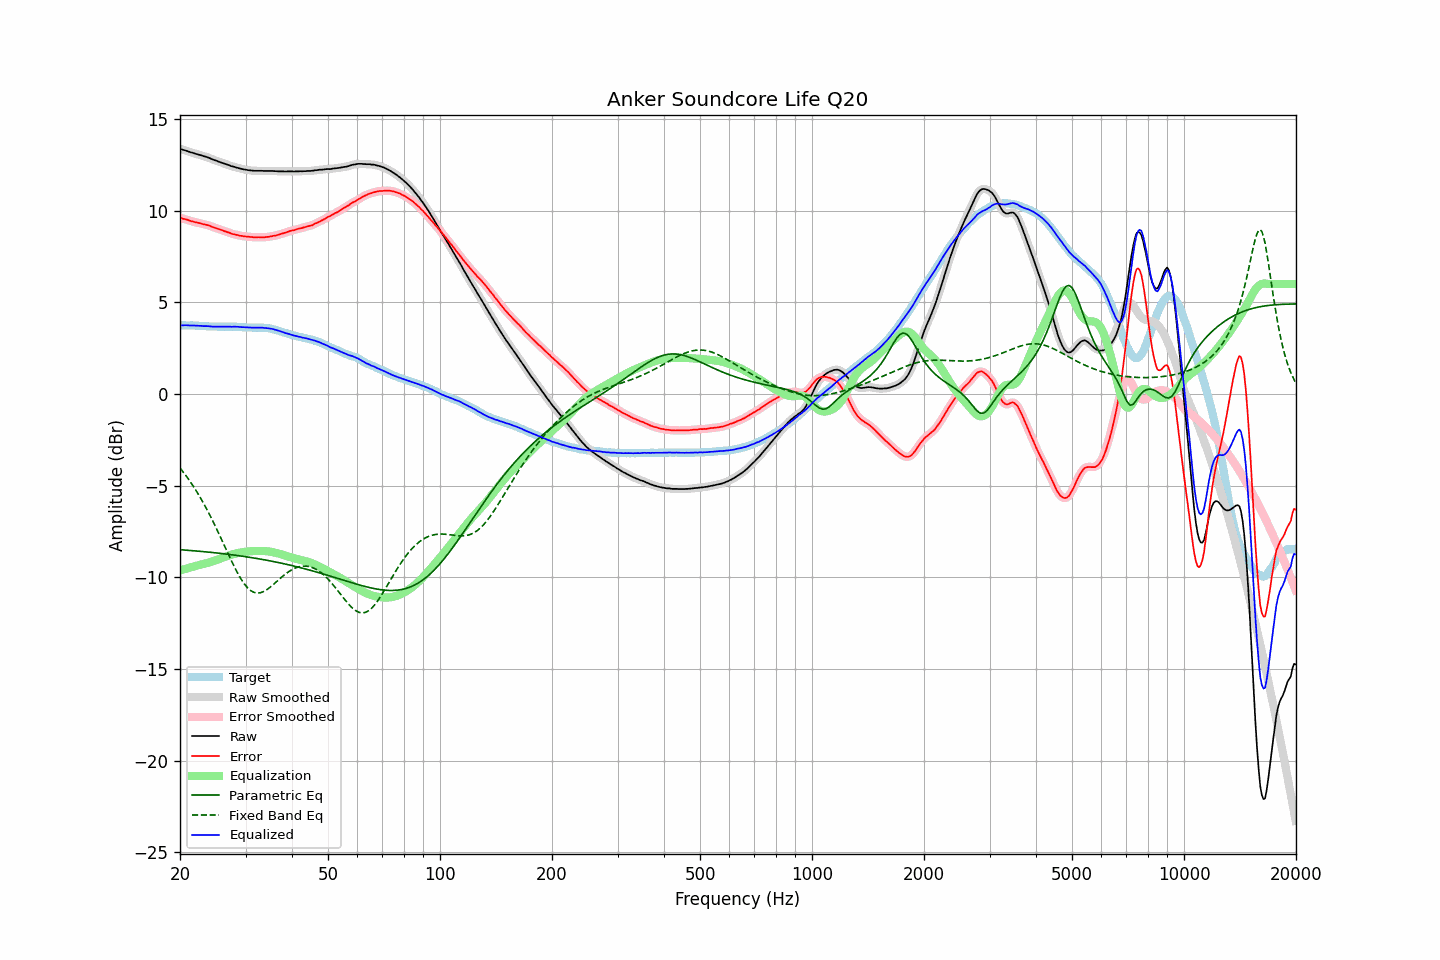

The data file committed next to this chart (first rows):
frequency, raw, error, smoothed, error_smoothed, equalization, parametric_eq, fixed_band_eq, equalized_raw, equalized_smoothed, target
20.00, 13.38, 9.62, 13.38, 9.62, -9.62, -8.49, -4.03, 3.76, 3.75, 3.76
20.20, 13.35, 9.59, 13.35, 9.60, -9.60, -8.49, -4.14, 3.75, 3.76, 3.76
20.40, 13.32, 9.56, 13.32, 9.57, -9.57, -8.50, -4.25, 3.75, 3.76, 3.76
20.61, 13.30, 9.54, 13.30, 9.54, -9.54, -8.51, -4.37, 3.76, 3.76, 3.76
20.81, 13.27, 9.52, 13.27, 9.52, -9.52, -8.51, -4.48, 3.76, 3.76, 3.75
21.02, 13.24, 9.50, 13.24, 9.49, -9.49, -8.52, -4.60, 3.75, 3.75, 3.75
21.23, 13.21, 9.47, 13.21, 9.46, -9.46, -8.53, -4.73, 3.75, 3.75, 3.75
21.44, 13.18, 9.43, 13.18, 9.43, -9.44, -8.53, -4.86, 3.74, 3.74, 3.75
21.66, 13.16, 9.42, 13.16, 9.41, -9.41, -8.54, -4.99, 3.75, 3.74, 3.74
21.87, 13.13, 9.39, 13.13, 9.39, -9.39, -8.55, -5.12, 3.74, 3.74, 3.74
22.09, 13.10, 9.37, 13.10, 9.37, -9.37, -8.56, -5.26, 3.73, 3.74, 3.73
22.31, 13.08, 9.35, 13.08, 9.35, -9.35, -8.56, -5.40, 3.73, 3.73, 3.73
22.54, 13.05, 9.33, 13.05, 9.33, -9.33, -8.57, -5.55, 3.73, 3.73, 3.72
22.76, 13.03, 9.31, 13.03, 9.31, -9.31, -8.58, -5.70, 3.72, 3.72, 3.72
22.99, 13.00, 9.28, 13.00, 9.28, -9.29, -8.59, -5.85, 3.71, 3.71, 3.72
23.22, 12.97, 9.26, 12.97, 9.26, -9.26, -8.59, -6.01, 3.71, 3.71, 3.71
23.45, 12.95, 9.24, 12.95, 9.24, -9.24, -8.60, -6.17, 3.71, 3.71, 3.71
23.69, 12.92, 9.22, 12.92, 9.22, -9.21, -8.61, -6.34, 3.71, 3.71, 3.70
23.92, 12.89, 9.20, 12.89, 9.19, -9.19, -8.62, -6.50, 3.70, 3.70, 3.69
24.16, 12.85, 9.16, 12.85, 9.16, -9.16, -8.63, -6.68, 3.69, 3.69, 3.69
24.40, 12.81, 9.12, 12.81, 9.13, -9.13, -8.64, -6.85, 3.68, 3.68, 3.69
24.65, 12.78, 9.09, 12.78, 9.09, -9.10, -8.65, -7.03, 3.68, 3.68, 3.69
24.89, 12.75, 9.06, 12.75, 9.06, -9.07, -8.66, -7.21, 3.68, 3.68, 3.69
25.14, 12.72, 9.03, 12.72, 9.03, -9.04, -8.67, -7.39, 3.68, 3.68, 3.69
25.39, 12.68, 9.01, 12.68, 9.01, -9.00, -8.68, -7.58, 3.68, 3.68, 3.67
25.65, 12.65, 8.98, 12.65, 8.98, -8.97, -8.69, -7.77, 3.68, 3.68, 3.67
25.91, 12.62, 8.95, 12.62, 8.94, -8.94, -8.70, -7.96, 3.68, 3.68, 3.67
26.16, 12.59, 8.91, 12.59, 8.91, -8.91, -8.71, -8.15, 3.68, 3.68, 3.68
26.43, 12.56, 8.88, 12.56, 8.88, -8.88, -8.72, -8.34, 3.68, 3.68, 3.68
26.69, 12.53, 8.85, 12.53, 8.85, -8.85, -8.73, -8.53, 3.68, 3.68, 3.68
26.96, 12.50, 8.82, 12.50, 8.82, -8.82, -8.74, -8.72, 3.68, 3.68, 3.68
27.23, 12.47, 8.79, 12.47, 8.79, -8.79, -8.75, -8.91, 3.68, 3.68, 3.68
27.50, 12.43, 8.75, 12.44, 8.76, -8.76, -8.76, -9.09, 3.67, 3.68, 3.68
27.77, 12.41, 8.72, 12.41, 8.73, -8.73, -8.77, -9.27, 3.68, 3.68, 3.69
28.05, 12.39, 8.72, 12.39, 8.71, -8.71, -8.78, -9.45, 3.68, 3.68, 3.67
28.33, 12.36, 8.69, 12.36, 8.69, -8.69, -8.79, -9.62, 3.67, 3.68, 3.67
28.62, 12.34, 8.68, 12.34, 8.67, -8.67, -8.81, -9.79, 3.67, 3.67, 3.66
28.90, 12.31, 8.64, 12.31, 8.65, -8.65, -8.82, -9.94, 3.66, 3.66, 3.67
29.19, 12.29, 8.63, 12.29, 8.63, -8.63, -8.83, -10.09, 3.66, 3.66, 3.66
29.48, 12.27, 8.62, 12.27, 8.62, -8.62, -8.84, -10.22, 3.65, 3.65, 3.65
29.78, 12.25, 8.60, 12.25, 8.61, -8.61, -8.86, -10.35, 3.64, 3.65, 3.65
30.08, 12.24, 8.60, 12.24, 8.60, -8.60, -8.87, -10.46, 3.65, 3.64, 3.64
30.38, 12.22, 8.59, 12.22, 8.59, -8.59, -8.88, -10.56, 3.64, 3.64, 3.63
30.68, 12.21, 8.58, 12.21, 8.58, -8.58, -8.90, -10.64, 3.63, 3.63, 3.63
30.99, 12.20, 8.57, 12.20, 8.57, -8.57, -8.91, -10.72, 3.63, 3.63, 3.63
31.30, 12.19, 8.56, 12.19, 8.56, -8.56, -8.92, -10.77, 3.63, 3.63, 3.63
31.61, 12.18, 8.56, 12.18, 8.56, -8.56, -8.94, -10.81, 3.62, 3.62, 3.63
31.93, 12.18, 8.56, 12.18, 8.55, -8.56, -8.95, -10.84, 3.62, 3.62, 3.62
32.24, 12.18, 8.55, 12.18, 8.55, -8.55, -8.97, -10.85, 3.63, 3.63, 3.63
32.57, 12.18, 8.56, 12.18, 8.56, -8.55, -8.98, -10.85, 3.63, 3.63, 3.62
32.89, 12.18, 8.55, 12.18, 8.55, -8.55, -9.00, -10.83, 3.63, 3.63, 3.63
33.22, 12.18, 8.56, 12.18, 8.55, -8.55, -9.01, -10.80, 3.63, 3.62, 3.62
33.55, 12.17, 8.55, 12.17, 8.55, -8.56, -9.03, -10.77, 3.61, 3.62, 3.62
33.89, 12.17, 8.56, 12.17, 8.56, -8.56, -9.05, -10.72, 3.61, 3.61, 3.61
34.23, 12.17, 8.57, 12.17, 8.57, -8.57, -9.06, -10.67, 3.60, 3.60, 3.60
34.57, 12.17, 8.58, 12.17, 8.58, -8.58, -9.08, -10.61, 3.59, 3.59, 3.59
34.92, 12.17, 8.60, 12.17, 8.60, -8.59, -9.10, -10.54, 3.58, 3.58, 3.57
35.27, 12.17, 8.60, 12.17, 8.61, -8.61, -9.11, -10.47, 3.56, 3.56, 3.57
35.62, 12.17, 8.64, 12.17, 8.63, -8.63, -9.13, -10.39, 3.55, 3.54, 3.54
35.97, 12.16, 8.64, 12.16, 8.64, -8.64, -9.15, -10.31, 3.52, 3.52, 3.52
... 635 more rows
